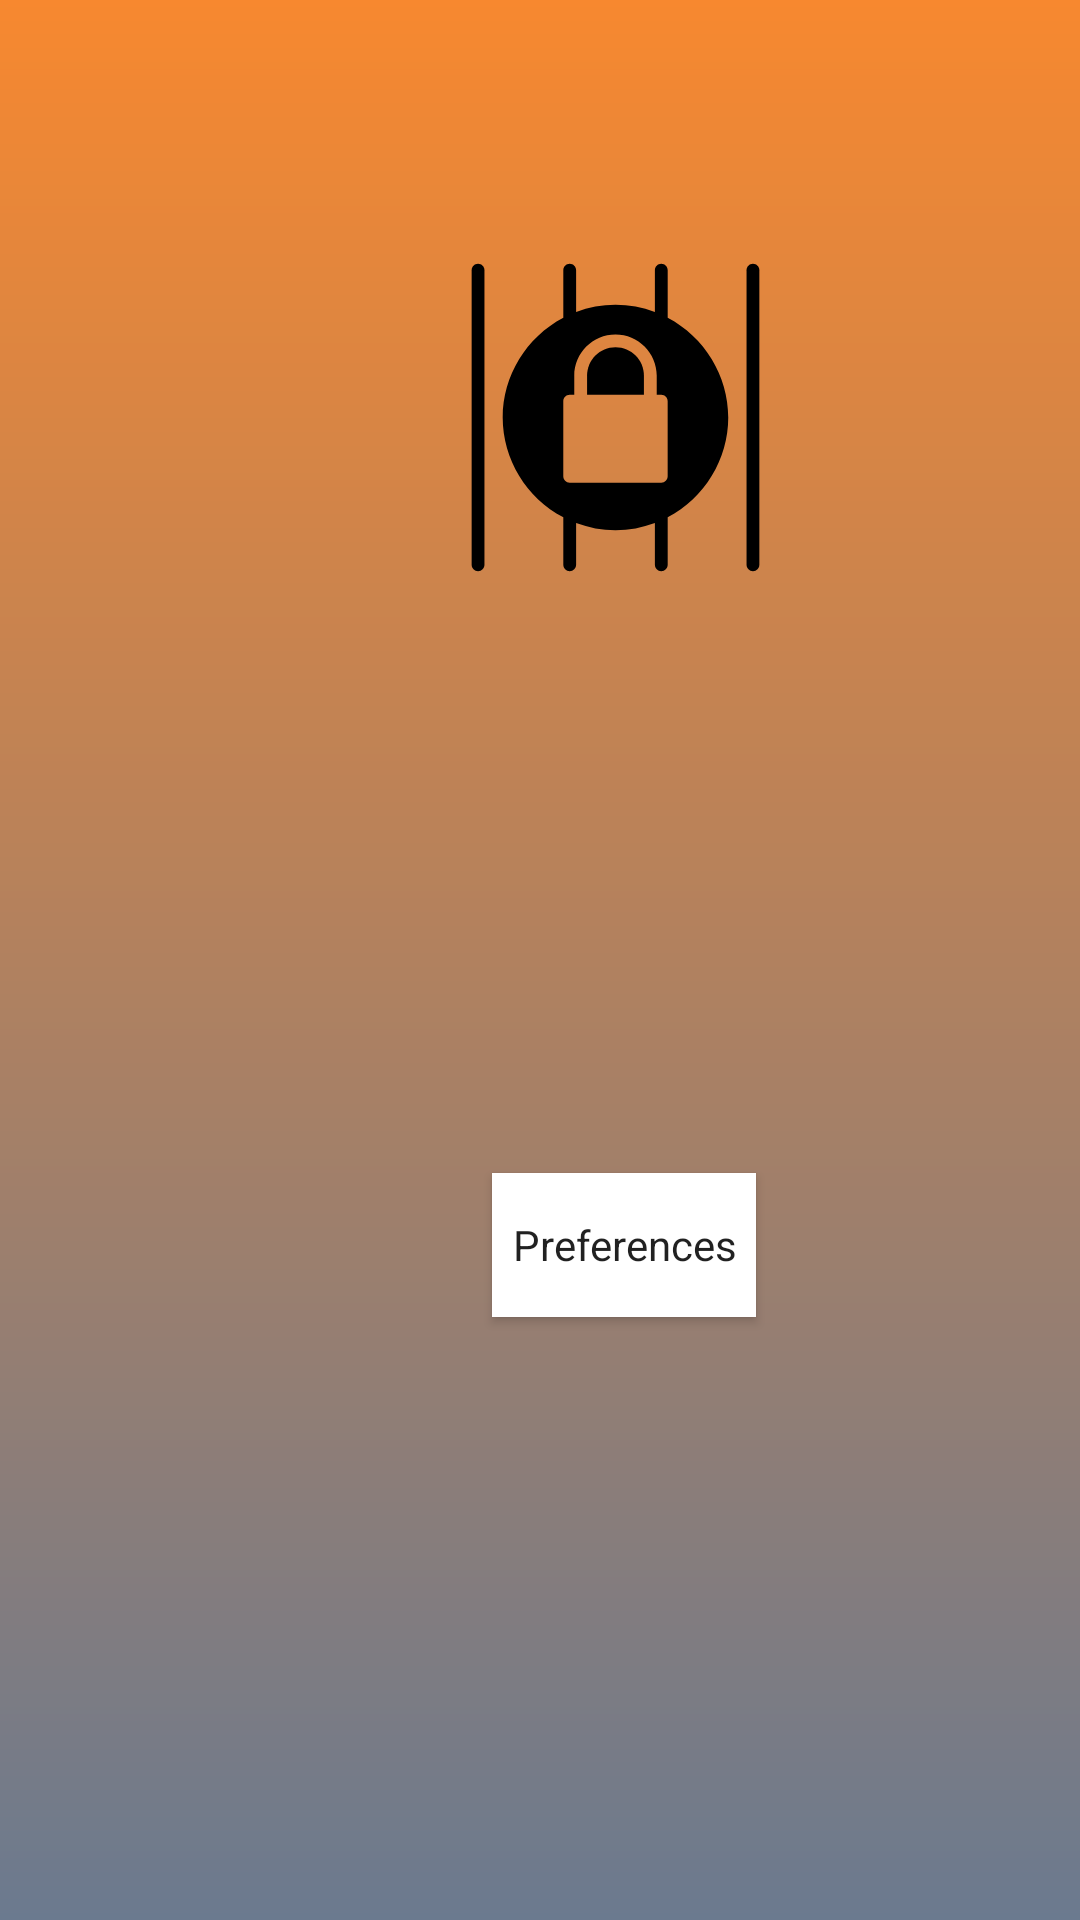

This screen was rendered from an Android layout file. Write that file and the resources it references.
<!-- AndroidManifest.xml: activity theme AppTheme -->
<!-- res/layout/activity_main.xml -->
<?xml version="1.0" encoding="utf-8"?>
<android.support.constraint.ConstraintLayout xmlns:android="http://schemas.android.com/apk/res/android"
    xmlns:app="http://schemas.android.com/apk/res-auto"
    xmlns:tools="http://schemas.android.com/tools"
    android:layout_width="match_parent"
    android:layout_height="match_parent"
    android:animateLayoutChanges="true"
    android:background="@layout/background"
    tools:context="com.lockup.MainActivity">

    <android.support.constraint.Guideline
        android:id="@+id/guideline_left"
        android:layout_width="wrap_content"
        android:layout_height="wrap_content"
        android:orientation="vertical"
        app:layout_constraintGuide_begin="24dp" />

    <android.support.constraint.Guideline
        android:id="@+id/guideline_right"
        android:layout_width="wrap_content"
        android:layout_height="wrap_content"
        android:orientation="vertical"
        app:layout_constraintGuide_begin="392dp" />

    <android.support.constraint.Guideline
        android:id="@+id/guideline_top"
        android:layout_width="wrap_content"
        android:layout_height="wrap_content"
        android:orientation="horizontal"
        app:layout_constraintGuide_begin="33dp" />

    <android.support.constraint.Guideline
        android:id="@+id/guideline_bottom"
        android:layout_width="wrap_content"
        android:layout_height="wrap_content"
        android:orientation="horizontal"
        app:layout_constraintGuide_begin="718dp" />

    <ImageView
        android:id="@+id/imageView"
        android:layout_width="116dp"
        android:layout_height="111dp"
        android:layout_marginStart="8dp"
        android:layout_marginEnd="8dp"
        android:contentDescription="@string/lockup_icon"
        app:layout_constraintBottom_toTopOf="@+id/guideline_bottom"
        app:layout_constraintEnd_toStartOf="@+id/guideline_right"
        app:layout_constraintHorizontal_bias="0.487"
        app:layout_constraintStart_toStartOf="@+id/guideline_left"
        app:layout_constraintTop_toBottomOf="@+id/guideline_top"
        app:layout_constraintVertical_bias="0.088"
        app:srcCompat="@mipmap/ic_jail" />

    <TextView
        android:id="@+id/textView"
        android:layout_width="wrap_content"
        android:layout_height="wrap_content"
        android:layout_marginStart="8dp"
        android:layout_marginTop="8dp"
        android:layout_marginEnd="8dp"
        android:layout_marginBottom="8dp"
        android:text="@string/app_name"
        android:textAllCaps="false"
        android:textColor="@color/colorFooter"
        android:textSize="16sp"
        app:layout_constraintBottom_toTopOf="@+id/guideline_bottom"
        app:layout_constraintEnd_toStartOf="@+id/guideline_right"
        app:layout_constraintHorizontal_bias="0.489"
        app:layout_constraintStart_toStartOf="@+id/guideline_left"
        app:layout_constraintTop_toBottomOf="@+id/imageView"
        app:layout_constraintVertical_bias="0.891" />

    <TextView
        android:id="@+id/footer"
        android:layout_width="wrap_content"
        android:layout_height="wrap_content"
        android:layout_marginStart="8dp"
        android:layout_marginTop="8dp"
        android:layout_marginEnd="8dp"
        android:layout_marginBottom="8dp"
        android:text="@string/footer"
        android:textColor="@color/colorFooter"
        android:textSize="16sp"
        app:layout_constraintBottom_toBottomOf="parent"
        app:layout_constraintEnd_toStartOf="@+id/guideline_right"
        app:layout_constraintHorizontal_bias="0.466"
        app:layout_constraintStart_toStartOf="@+id/guideline_left"
        app:layout_constraintTop_toBottomOf="@+id/textView"
        app:layout_constraintVertical_bias="0.529" />

    <Button
        android:id="@+id/pref_button"
        android:layout_width="wrap_content"
        android:layout_height="wrap_content"
        android:layout_marginStart="8dp"
        android:layout_marginTop="8dp"
        android:layout_marginEnd="8dp"
        android:layout_marginBottom="8dp"
        android:background="#fff"
        android:text="@string/preferences"
        android:textAppearance="@style/TextAppearance.AppCompat.Body1"
        app:layout_constraintBottom_toTopOf="@+id/textView"
        app:layout_constraintEnd_toStartOf="@+id/guideline_right"
        app:layout_constraintStart_toStartOf="@+id/guideline_left"
        app:layout_constraintTop_toBottomOf="@+id/imageView" />

    <TextView
        android:id="@+id/compromised_flag"
        android:layout_width="121dp"
        android:layout_height="25dp"
        android:layout_marginStart="8dp"
        android:layout_marginTop="8dp"
        android:layout_marginEnd="8dp"
        android:layout_marginBottom="8dp"
        android:text="@string/device_compromised"
        android:textAllCaps="true"
        android:textColor="#f00"
        android:textStyle="bold"
        android:visibility="invisible"
        app:layout_constraintBottom_toTopOf="@+id/imageView"
        app:layout_constraintEnd_toStartOf="@+id/guideline_right"
        app:layout_constraintHorizontal_bias="0.497"
        app:layout_constraintStart_toStartOf="@+id/guideline_left"
        app:layout_constraintTop_toBottomOf="@+id/guideline_top"
        app:layout_constraintVertical_bias="0.0" />
    

</android.support.constraint.ConstraintLayout>
<!-- res/layout/background.xml (included above) -->
<?xml version="1.0" encoding="utf-8"?>
<shape xmlns:android="http://schemas.android.com/apk/res/android">
    <gradient
        android:startColor="@color/colorPrimary"
        android:endColor="@color/colorPrimaryDark"
        android:angle="90"/>
</shape>
<!-- resources referenced by this layout -->
<resources>
  <color name="colorFooter">#FFFFFFFF</color>
  <color name="colorPrimary">#6B7A8F</color>
  <color name="colorPrimaryDark">#F7882F</color>
  <!-- mipmap ic_jail (mipmap-mdpi) -->
  <?xml version="1.0"?>
  <vector android:height="24dp" android:viewportHeight="52"
      android:viewportWidth="52" android:width="24dp" xmlns:android="http://schemas.android.com/apk/res/android">
      <path android:fillColor="#FF000000" android:pathData="M4.5361,2.0002c-0.5522,0 -1,0.4478 -1,1v46c0,0.5522 0.4478,1 1,1s1,-0.4478 1,-1v-46C5.5361,2.448 5.0884,2.0002 4.5361,2.0002z"/>
      <path android:fillColor="#FF000000" android:pathData="M47.4639,2.0002c-0.5522,0 -1,0.4478 -1,1v46c0,0.5522 0.4478,1 1,1s1,-0.4478 1,-1v-46C48.4639,2.448 48.0161,2.0002 47.4639,2.0002z"/>
      <path android:fillColor="#FF000000" android:pathData="M26,15.0298c-2.4473,0 -4.4385,1.9868 -4.4385,4.4287v2.9915h8.8765v-2.9915C30.438,17.0166 28.4473,15.0298 26,15.0298z"/>
      <path android:fillColor="#FF000000" android:pathData="M34.1499,10.4048V2.9998c0,-0.5522 -0.4478,-1 -1,-1s-1,0.4478 -1,1v6.5173c-1.9615,-0.7363 -4.0198,-1.127 -6.1539,-1.127c-2.1268,0 -4.1841,0.3911 -6.1459,1.1277V2.9998c0,-0.5522 -0.4478,-1 -1,-1s-1,0.4478 -1,1v7.4063C12.0867,13.4253 8.386,19.4736 8.386,26s3.7007,12.5747 9.4641,15.594v7.4058c0,0.5522 0.4478,1 1,1s1,-0.4478 1,-1v-6.5176c1.9618,0.7366 4.0192,1.1277 6.1459,1.1277c2.1341,0 4.1924,-0.3906 6.1539,-1.127v6.5168c0,0.5522 0.4478,1 1,1s1,-0.4478 1,-1v-7.4045C39.9138,38.5759 43.606,32.5271 43.606,26S39.9138,13.4241 34.1499,10.4048zM34.146,35.1699c0,0.55 -0.44,1 -1,1H18.846c-0.55,0 -1,-0.45 -1,-1V23.45c0,-0.55 0.45,-1 1,-1h0.7155v-2.9915c0,-3.5447 2.8882,-6.4287 6.4385,-6.4287c3.5498,0 6.438,2.884 6.438,6.4287v2.9915h0.708c0.56,0 1,0.45 1,1V35.1699z"/>
  </vector>
  <string name="app_name">LockUp</string>
  <string name="device_compromised">Device Compromised!</string>
  <string name="footer">Defending your privacy</string>
  <string name="lockup_icon">LockUp Icon</string>
  <string name="preferences">Preferences</string>
  <string name="toggle_button" />
  <style name="AppTheme" parent="Theme.AppCompat.Light.NoActionBar">
          <item name="colorPrimary">@color/colorPrimary</item>
          <item name="colorPrimaryDark">@color/colorPrimaryDark</item>
          <item name="colorAccent">@color/colorAccent</item>
          <item name="android:colorControlActivated">#018c96</item>
      </style>
  <color name="colorAccent">#EE5B65</color>
</resources>
